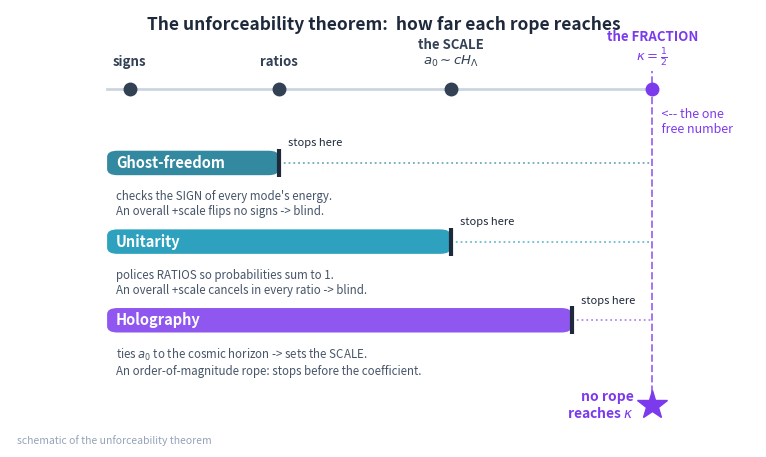

The matplotlib source for this figure:
import numpy as np, matplotlib
matplotlib.use("Agg")
import matplotlib.pyplot as plt
from matplotlib.patches import FancyBboxPatch
plt.rcParams.update({"figure.dpi":150,"savefig.dpi":150,"font.size":11,
    "axes.grid":True,"grid.alpha":0.25,"axes.spines.top":False,"axes.spines.right":False,
    "axes.titlesize":12,"figure.facecolor":"white","axes.facecolor":"white"})
C_FW="#7c3aed"; C_NEWTON="#64748b"; C_MOND="#0891b2"; C_DATA="#dc2626"  # framework / Newton / MOND / data-or-obs

# The unforceability theorem as a "how far each rope reaches" diagram.
# Three principles; a shared ladder of what could be constrained, ending at kappa.
fig, ax = plt.subplots(figsize=(7.8,4.7))
ax.set_xlim(0,10); ax.set_ylim(0,10); ax.axis("off"); ax.grid(False)

# The ladder of constrainable things, left to right (increasing "reach")
stops = ["signs", "ratios", "the SCALE\n"+r"$a_0\sim cH_\Lambda$", "the FRACTION\n"+r"$\kappa=\frac{1}{2}$"]
xstop = [1.6, 3.6, 5.9, 8.6]
ax.text(5,9.55,"The unforceability theorem:  how far each rope reaches",
        ha="center",fontsize=12.5,color="#1e293b",fontweight="bold")
# baseline ladder
for i,(s,x) in enumerate(zip(stops,xstop)):
    col = C_FW if i==3 else "#334155"
    ax.plot([x],[8.2],marker="o",ms=9,color=col,zorder=5)
    ax.text(x,8.65,s,ha="center",va="bottom",fontsize=9.5,
            color=col,fontweight="bold")
ax.plot([xstop[0]-0.3,xstop[-1]],[8.2,8.2],color="#cbd5e1",lw=2,zorder=1)
ax.text(xstop[-1]+0.05,7.75,"  <-- the one\n  free number",ha="left",va="top",
        fontsize=9,color=C_FW,style="italic")

# Three ropes as horizontal bars that STOP at their reach
ropes = [
    ("Ghost-freedom",  "#0e7490", 1, 6.5,
     "checks the SIGN of every mode's energy.\nAn overall +scale flips no signs -> blind."),
    ("Unitarity",      "#0891b2", 2, 4.7,
     "polices RATIOS so probabilities sum to 1.\nAn overall +scale cancels in every ratio -> blind."),
    ("Holography",     "#7c3aed", 2.6, 2.9,
     "ties "+r"$a_0$"+" to the cosmic horizon -> sets the SCALE.\nAn order-of-magnitude rope: stops before the coefficient."),
]
for name,col,reach_idx,y,desc in ropes:
    x0 = xstop[0]-0.3
    x1 = xstop[int(np.floor(reach_idx))] if reach_idx==int(reach_idx) else \
         xstop[int(np.floor(reach_idx))] + (xstop[int(np.floor(reach_idx))+1]-xstop[int(np.floor(reach_idx))])*(reach_idx-int(reach_idx))
    p=FancyBboxPatch((x0,y-0.28),x1-x0,0.56,boxstyle="round,pad=0.0,rounding_size=0.14",
                     fc=col,ec="none",alpha=0.85)
    ax.add_patch(p)
    ax.text(x0+0.12,y,name,ha="left",va="center",color="white",
            fontsize=10.5,fontweight="bold")
    # the "knot" where it stops
    ax.plot([x1],[y],marker="|",ms=20,color="#1e293b",mew=3,zorder=6)
    ax.text(x1+0.12,y+0.45,"stops here",ha="left",va="center",fontsize=8,
            color="#1e293b",style="italic")
    ax.text(x0+0.12,y-0.62,desc,ha="left",va="top",fontsize=8.3,color="#475569")
    # dashed continuation showing it never reaches kappa
    ax.plot([x1,xstop[-1]],[y,y],color=col,ls=":",lw=1.3,alpha=0.6,zorder=2)

# kappa marker column
ax.axvline(xstop[-1],ymin=0.10,ymax=0.86,color=C_FW,ls="--",lw=1.4,alpha=0.7)
ax.plot([xstop[-1]],[0.95],marker="*",ms=22,color=C_FW,zorder=7)
ax.text(xstop[-1]-0.25,0.95,"no rope\nreaches "+r"$\kappa$",ha="right",va="center",
        fontsize=10,color=C_FW,fontweight="bold")

ax.text(0.1,0.02,"schematic of the unforceability theorem",ha="left",va="bottom",
        fontsize=7.5,color="#94a3b8")
fig.tight_layout(); fig.savefig("ch23_three_ropes_reach.png", bbox_inches="tight"); print("ok")
